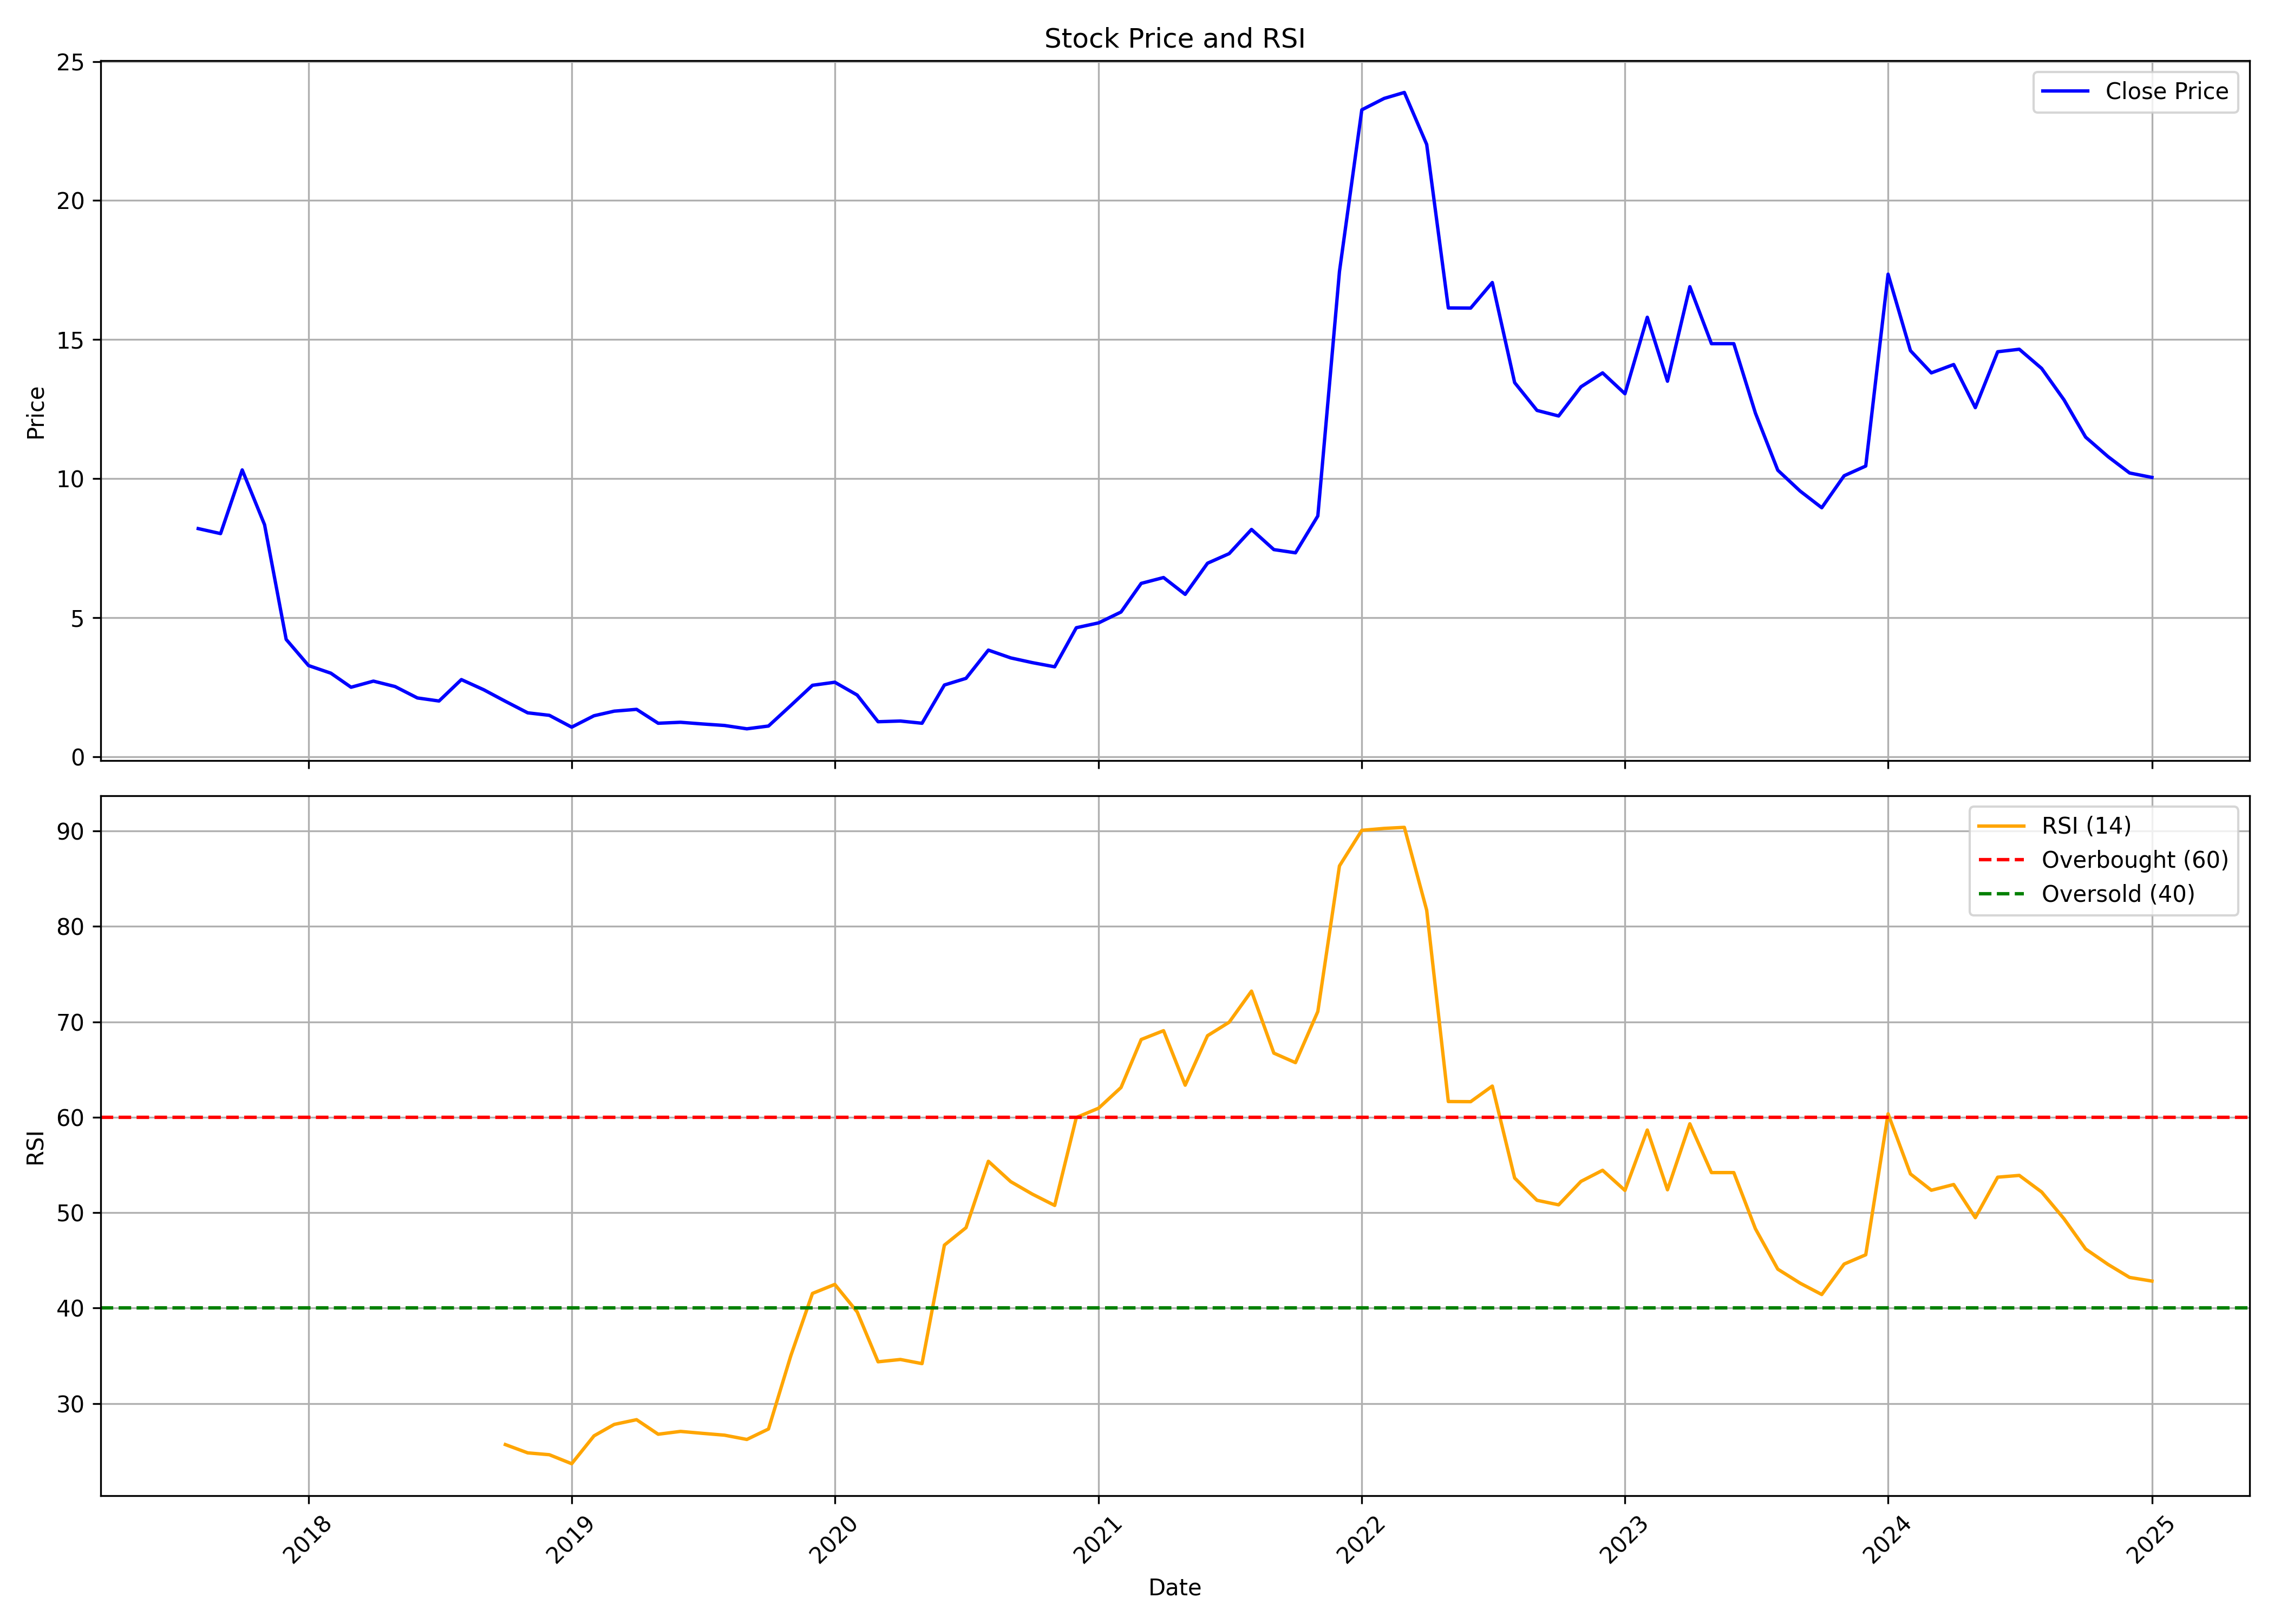

The file beside this chart, header and first rows:
, Unnamed: 0.1, Unnamed: 0, date, symbol, open, high, low, close, volume, rsi
0, 0, 0, 2017-08-01, STEELXIND, 9.65, 9.7, 7.71, 8.2, 78171920, 
1, 1, 1, 2017-09-01, STEELXIND, 8.275, 9.48, 7.3, 8.02, 42960870, 
2, 2, 2, 2017-10-01, STEELXIND, 8.02, 10.4, 7.04, 10.31, 109212690, 
3, 3, 3, 2017-11-01, STEELXIND, 10.34, 13.35, 8.34, 8.34, 577582060, 
4, 4, 4, 2017-12-01, STEELXIND, 7.51, 7.51, 3.205, 4.215, 88629300, 
5, 5, 5, 2018-01-01, STEELXIND, 4.3, 5.07, 3.18, 3.275, 127949530, 
6, 6, 6, 2018-02-01, STEELXIND, 3.24, 3.645, 2.67, 3.0, 48490480, 
7, 7, 7, 2018-03-01, STEELXIND, 2.91, 3.03, 2.34, 2.495, 33233740, 
8, 8, 8, 2018-04-01, STEELXIND, 2.495, 2.995, 2.395, 2.715, 28716280, 
9, 9, 9, 2018-05-01, STEELXIND, 2.715, 2.925, 2.355, 2.52, 55140780, 
10, 10, 10, 2018-06-01, STEELXIND, 2.49, 2.635, 1.405, 2.11, 17581370, 
11, 11, 11, 2018-07-01, STEELXIND, 2.215, 2.325, 1.775, 2.0, 17005160, 
12, 12, 12, 2018-08-01, STEELXIND, 2.02, 2.86, 1.91, 2.77, 17729400, 
13, 13, 13, 2018-09-01, STEELXIND, 2.735, 2.925, 2.405, 2.405, 5682690, 
14, 14, 14, 2018-10-01, STEELXIND, 2.52, 2.52, 1.69, 1.99, 6381450, 25.69
15, 15, 15, 2018-11-01, STEELXIND, 1.95, 2.05, 1.555, 1.575, 1413900, 24.82
16, 16, 16, 2018-12-01, STEELXIND, 1.625, 1.685, 1.435, 1.485, 1772300, 24.62
17, 17, 17, 2019-01-01, STEELXIND, 1.555, 1.555, 1.05, 1.06, 1807670, 23.68
18, 18, 18, 2019-02-01, STEELXIND, 1.05, 1.595, 1.015, 1.47, 4246300, 26.6
19, 19, 19, 2019-03-01, STEELXIND, 1.53, 2.19, 1.44, 1.635, 7438730, 27.8
20, 20, 20, 2019-04-01, STEELXIND, 1.635, 1.845, 1.61, 1.7, 3071130, 28.3
21, 21, 21, 2019-05-01, STEELXIND, 1.7, 1.76, 1.185, 1.2, 6637750, 26.77
22, 22, 22, 2019-06-01, STEELXIND, 1.18, 1.36, 1.125, 1.235, 9320670, 27.07
23, 23, 23, 2019-07-01, STEELXIND, 1.245, 1.26, 0.91, 1.175, 5748510, 26.87
24, 24, 24, 2019-08-01, STEELXIND, 1.16, 1.26, 0.97, 1.12, 4130480, 26.67
25, 25, 25, 2019-09-01, STEELXIND, 1.12, 1.265, 0.995, 1.0, 3520420, 26.22
26, 26, 26, 2019-10-01, STEELXIND, 1.04, 1.13, 0.91, 1.1, 3449010, 27.32
27, 27, 27, 2019-11-01, STEELXIND, 1.135, 2.225, 1.06, 1.84, 20126340, 35.01
28, 28, 28, 2019-12-01, STEELXIND, 1.805, 2.565, 1.555, 2.565, 4051450, 41.53
29, 29, 29, 2020-01-01, STEELXIND, 2.69, 2.97, 2.28, 2.675, 10590550, 42.48
30, 30, 30, 2020-02-01, STEELXIND, 2.575, 2.75, 2.215, 2.215, 4604510, 39.6
31, 31, 31, 2020-03-01, STEELXIND, 2.2, 2.275, 1.215, 1.255, 5184320, 34.36
32, 32, 32, 2020-04-01, STEELXIND, 1.3, 1.465, 1.185, 1.28, 2514710, 34.61
33, 33, 33, 2020-05-01, STEELXIND, 1.28, 1.3, 1.17, 1.2, 2613110, 34.17
34, 34, 34, 2020-06-01, STEELXIND, 1.2, 2.65, 1.15, 2.575, 9805220, 46.59
35, 35, 35, 2020-07-01, STEELXIND, 2.625, 2.95, 2.435, 2.815, 27769530, 48.42
36, 36, 36, 2020-08-01, STEELXIND, 2.8, 4.195, 2.75, 3.83, 26167550, 55.38
37, 37, 37, 2020-09-01, STEELXIND, 3.83, 4.25, 3.36, 3.55, 17029780, 53.25
38, 38, 38, 2020-10-01, STEELXIND, 3.5, 3.715, 3.14, 3.38, 9020630, 51.94
39, 39, 39, 2020-11-01, STEELXIND, 3.32, 3.545, 3.15, 3.23, 8871980, 50.75
40, 40, 40, 2020-12-01, STEELXIND, 3.2, 4.7, 3.03, 4.635, 56860860, 59.97
41, 41, 41, 2021-01-01, STEELXIND, 4.78, 5.39, 4.6, 4.81, 29603330, 60.95
42, 42, 42, 2021-02-01, STEELXIND, 4.88, 5.54, 4.595, 5.2, 27273670, 63.12
43, 43, 43, 2021-03-01, STEELXIND, 5.11, 6.485, 5.0, 6.23, 48248950, 68.15
44, 44, 44, 2021-04-01, STEELXIND, 6.5, 6.87, 5.385, 6.44, 29833140, 69.08
45, 45, 45, 2021-05-01, STEELXIND, 6.445, 7.09, 5.625, 5.835, 32169050, 63.36
46, 46, 46, 2021-06-01, STEELXIND, 5.75, 6.995, 5.665, 6.955, 80762270, 68.55
47, 47, 47, 2021-07-01, STEELXIND, 7.19, 7.8, 6.62, 7.3, 117965210, 69.96
48, 48, 48, 2021-08-01, STEELXIND, 7.6, 8.9, 6.715, 8.17, 325741210, 73.22
49, 49, 49, 2021-09-01, STEELXIND, 8.185, 8.255, 6.75, 7.445, 48470330, 66.72
50, 50, 50, 2021-10-01, STEELXIND, 7.48, 8.205, 6.92, 7.33, 69993900, 65.72
51, 51, 51, 2021-11-01, STEELXIND, 7.58, 9.6, 7.41, 8.655, 138177950, 71.08
52, 52, 52, 2021-12-01, STEELXIND, 8.7, 18.34, 8.6, 17.44, 345876670, 86.34
53, 53, 53, 2022-01-01, STEELXIND, 17.6, 26.26, 17.53, 23.26, 159448000, 90.08
54, 54, 54, 2022-02-01, STEELXIND, 23.68, 24.71, 21.24, 23.67, 71445410, 90.28
55, 55, 55, 2022-03-01, STEELXIND, 23.67, 25.79, 22.1, 23.89, 41776140, 90.39
56, 56, 56, 2022-04-01, STEELXIND, 24.48, 25.87, 20.92, 22.01, 74624430, 81.7
57, 57, 57, 2022-05-01, STEELXIND, 21.9, 22.77, 13.01, 16.14, 111729210, 61.65
58, 58, 58, 2022-06-01, STEELXIND, 16.48, 16.75, 11.93, 16.13, 68746980, 61.63
59, 59, 59, 2022-07-01, STEELXIND, 16.8, 23.8, 16.11, 17.05, 165539831, 63.27
... 30 more rows
